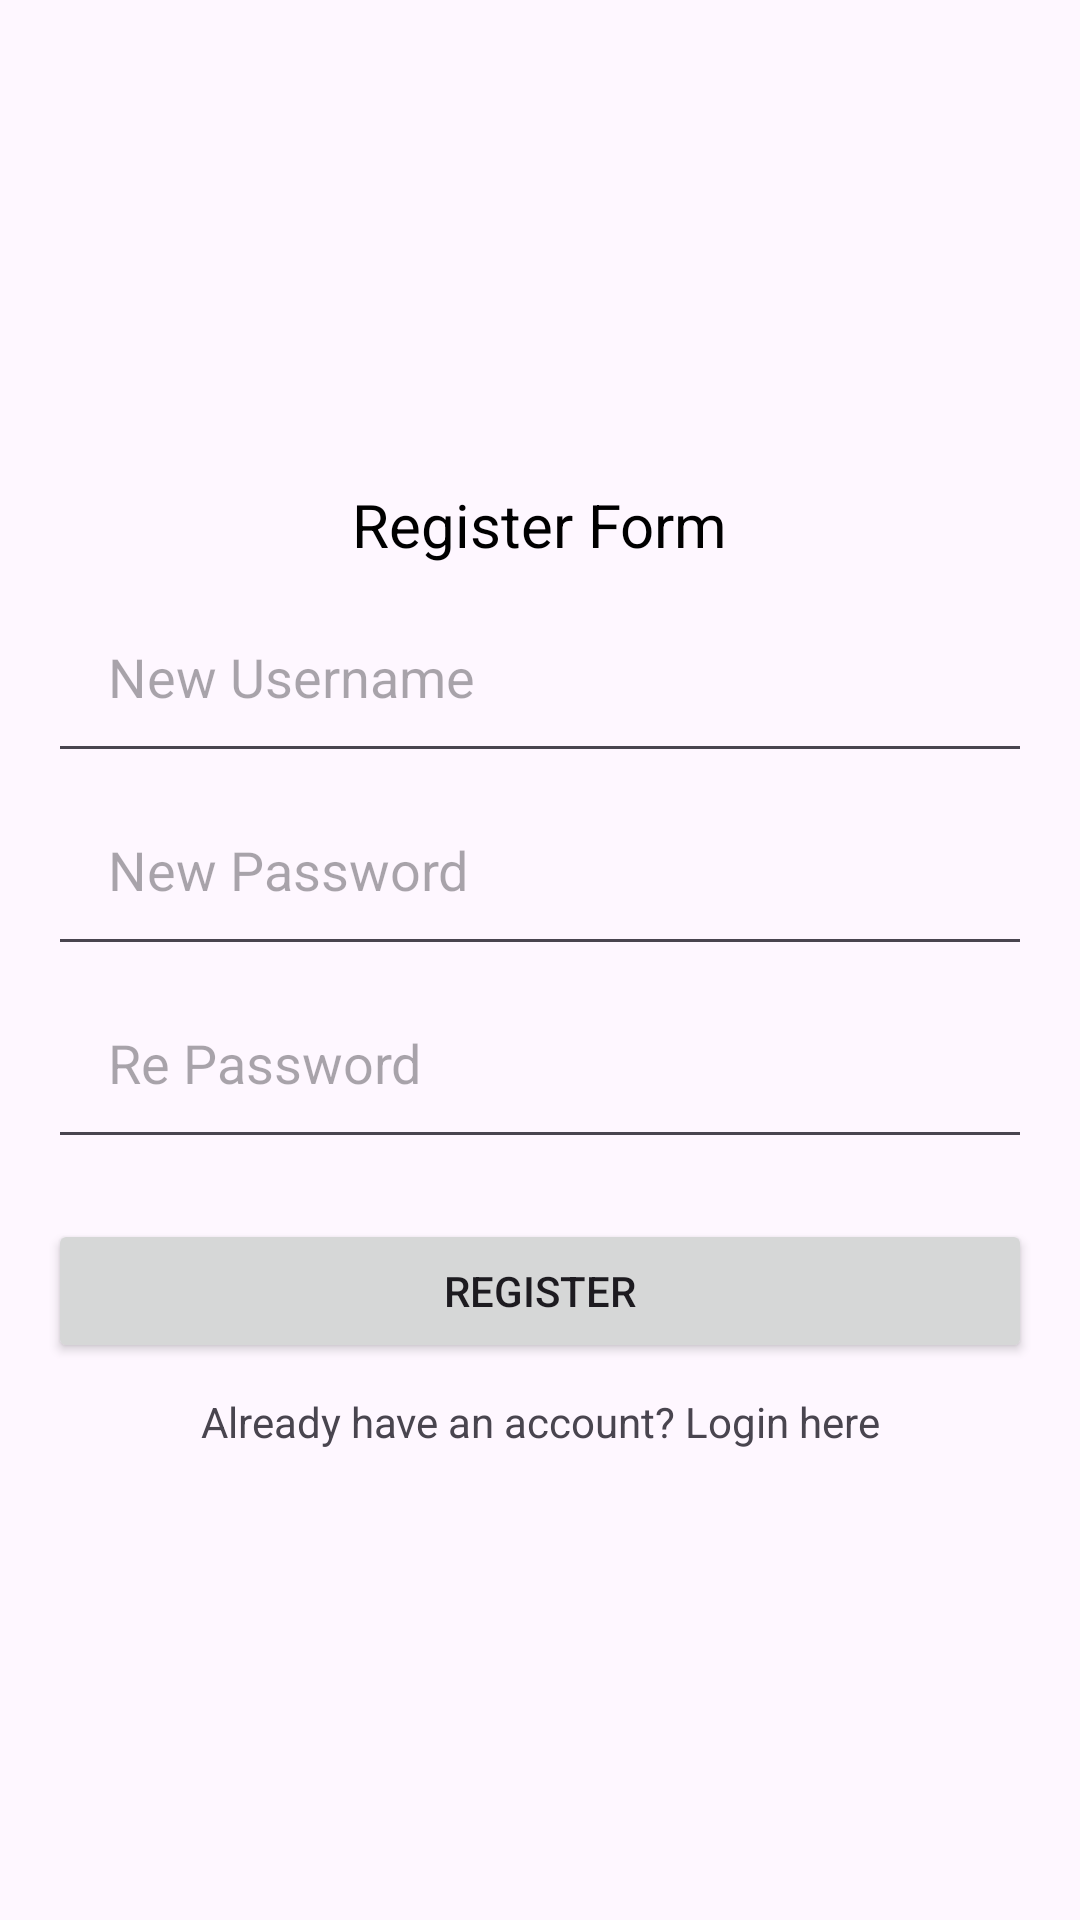

The Android layout XML behind this screen, and the referenced resources:
<!-- AndroidManifest.xml: application theme Theme.TestingApplication -->
<!-- res/layout/activity_register.xml -->
<?xml version="1.0" encoding="utf-8"?>
<ScrollView
    xmlns:android="http://schemas.android.com/apk/res/android"
    android:layout_width="match_parent"
    android:layout_height="match_parent">

    <LinearLayout
        android:layout_width="match_parent"
        android:layout_height="wrap_content"
        android:orientation="vertical"
        android:padding="16dp"
        android:layout_gravity="center">

        <TextView
            android:layout_width="wrap_content"
            android:layout_height="wrap_content"
            android:padding="5dp"
            android:text="Register Form"
            android:textSize="20dp"
            android:layout_gravity="center"
            android:textColor="@color/black"/>

        <EditText
            android:id="@+id/editTextNewUsername"
            android:layout_width="match_parent"
            android:layout_height="wrap_content"
            android:padding="20dp"
            android:hint="New Username"/>

        <EditText
            android:id="@+id/editTextNewPassword"
            android:layout_width="match_parent"
            android:layout_height="wrap_content"
            android:inputType="textPassword"
            android:padding="20dp"
            android:hint="New Password"/>

        <EditText
            android:id="@+id/editTextNewRePassword"
            android:layout_width="match_parent"
            android:layout_height="wrap_content"
            android:inputType="textPassword"
            android:padding="20dp"
            android:hint="Re Password"/>

        <Button
            android:id="@+id/btnRegister"
            android:layout_width="match_parent"
            android:layout_height="wrap_content"
            android:layout_marginTop="20dp"
            android:text="Register"/>

        <TextView
            android:id="@+id/txtLogin"
            android:layout_width="match_parent"
            android:layout_height="wrap_content"
            android:text="Already have an account? Login here"
            android:textAlignment="center"
            android:layout_marginTop="10dp"
            android:clickable="true"/>

    </LinearLayout>
</ScrollView>
<!-- resources referenced by this layout -->
<resources>
  <style name="Theme.TestingApplication" parent="Base.Theme.TestingApplication" />
  <style name="Base.Theme.TestingApplication" parent="Theme.Material3.DayNight.NoActionBar">
          
          
      </style>
  <!-- not gathered from this repository: default colours our renderer supplied (Android Studio template values) -->
  <color name="black">#FF000000</color>
</resources>
